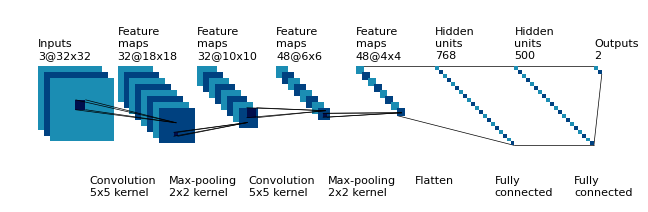

Source code (Python):
"""
[redacted]
All rights reserved.

Redistribution and use in source and binary forms, with or without
    modification, are permitted provided that the following conditions are met:

1. Redistributions of source code must retain the above copyright notice, this
    list of conditions and the following disclaimer.

2. Redistributions in binary form must reproduce the above copyright notice,
    this list of conditions and the following disclaimer in the documentation
    and/or other materials provided with the distribution.

3. Neither the name of the copyright holder nor the names of its contributors
    may be used to endorse or promote products derived from this software
    without specific prior written permission.

THIS SOFTWARE IS PROVIDED BY THE COPYRIGHT HOLDERS AND CONTRIBUTORS "AS IS"
    AND ANY EXPRESS OR IMPLIED WARRANTIES, INCLUDING, BUT NOT LIMITED TO, THE
    IMPLIED WARRANTIES OF MERCHANTABILITY AND FITNESS FOR A PARTICULAR PURPOSE
    ARE DISCLAIMED. IN NO EVENT SHALL THE COPYRIGHT HOLDER OR CONTRIBUTORS BE
    LIABLE FOR ANY DIRECT, INDIRECT, INCIDENTAL, SPECIAL, EXEMPLARY, OR
    CONSEQUENTIAL DAMAGES (INCLUDING, BUT NOT LIMITED TO, PROCUREMENT OF
    SUBSTITUTE GOODS OR SERVICES; LOSS OF USE, DATA, OR PROFITS; OR BUSINESS
    INTERRUPTION) HOWEVER CAUSED AND ON ANY THEORY OF LIABILITY, WHETHER IN
    CONTRACT, STRICT LIABILITY, OR TORT (INCLUDING NEGLIGENCE OR OTHERWISE)
    ARISING IN ANY WAY OUT OF THE USE OF THIS SOFTWARE, EVEN IF ADVISED OF THE
    POSSIBILITY OF SUCH DAMAGE.
"""


import os
import numpy as np
import matplotlib as mpl
try:
    import matplotlib.pyplot as plt
except RuntimeError as e:
    mpl.rcParams['backend'] = 'TkAgg'
    import matplotlib.pyplot as plt
plt.rcdefaults()
from matplotlib.patches import Rectangle
from matplotlib.collections import PatchCollection, LineCollection

NumConvMax = 8
NumFcMax = 20
White = 1.
Light = 0.7
Medium = 0.5
Dark = 0.3
Black = 0.
my_cmap = plt.cm.ocean


def add_layer(patches, colors, size=24, num=5, top_left=[0, 0],
              loc_diff=[3, -3]):
    # add a rectangle
    top_left = np.array(top_left)
    loc_diff = np.array(loc_diff)
    loc_start = top_left - np.array([0, size])
    for ind in range(num):
        patches.append(Rectangle(loc_start + ind * loc_diff, size, size))
        if ind % 2:
            colors.append(Medium)
        else:
            colors.append(Light)


def add_mapping(patches, lines, colors, start_ratio, patch_size, ind_bgn,
                top_left_list, loc_diff_list, num_show_list, size_list):

    start_loc = top_left_list[ind_bgn] \
        + (num_show_list[ind_bgn] - 1) * np.array(loc_diff_list[ind_bgn]) \
        + np.array([start_ratio[0] * size_list[ind_bgn],
                    -start_ratio[1] * size_list[ind_bgn]])

    end_loc = top_left_list[ind_bgn + 1] \
        + (num_show_list[ind_bgn + 1] - 1) \
        * np.array(loc_diff_list[ind_bgn + 1]) \
        + np.array([(start_ratio[0] + .5 * patch_size / size_list[ind_bgn]) *
                    size_list[ind_bgn + 1],
                    -(start_ratio[1] - .5 * patch_size / size_list[ind_bgn]) *
                    size_list[ind_bgn + 1]])

    patches.append(Rectangle(start_loc, patch_size, patch_size))
    colors.append(Dark)
    lines.append([start_loc, end_loc])
    lines.append([(start_loc[0] + patch_size, start_loc[1]),
                  (end_loc[0], end_loc[1])])
    lines.append([(start_loc[0], start_loc[1] + patch_size),
                  (end_loc[0], end_loc[1])])
    lines.append([(start_loc[0] + patch_size, start_loc[1] + patch_size),
                  (end_loc[0], end_loc[1])])


def add_mapping_2(lines, start, end):
    for start_loc, end_loc in zip(start, end):
        lines.append([start_loc, end_loc])


def label(xy, text, xy_off=[0, 4]):
    plt.text(xy[0] + xy_off[0], xy[1] + xy_off[1], text,
             family='sans-serif', size=8)


if __name__ == '__main__':

    fc_unit_size = 2
    layer_width = 40

    patches = []
    lines = []
    lines_bg = []
    colors = []

    fig, ax = plt.subplots()


    ############################
    # conv layers
    size_list = [32, 18, 10, 6, 4]
    num_list = [3, 32, 32, 48, 48]
    x_diff_list = [0, layer_width, layer_width, layer_width, layer_width]
    text_list = ['Inputs'] + ['Feature\nmaps'] * (len(size_list) - 1)
    loc_diff_list = [[3, -3]] * len(size_list)

    num_show_list = list(map(min, num_list, [NumConvMax] * len(num_list)))
    top_left_list = np.c_[np.cumsum(x_diff_list), np.zeros(len(x_diff_list))]

    bg_line_start = []
    bg_line_end = []
    bg_line_start.append(top_left_list[-1])

    for ind in range(len(size_list)):
        add_layer(patches, colors, size=size_list[ind],
                  num=num_show_list[ind],
                  top_left=top_left_list[ind], loc_diff=loc_diff_list[ind])
        label(top_left_list[ind], text_list[ind] + '\n{}@{}x{}'.format(
            num_list[ind], size_list[ind], size_list[ind]))

    bg_line_start.append(patches[-1].get_xy())

    ############################
    # in between layers
    start_ratio_list = [[0.4, 0.5], [0.4, 0.8], [0.4, 0.5], [0.4, 0.8]]
    patch_size_list = [5, 2, 5, 2]
    ind_bgn_list = range(len(patch_size_list))
    text_list = ['Convolution', 'Max-pooling', 'Convolution', 'Max-pooling']

    for ind in range(len(patch_size_list)):
        add_mapping(patches, lines, colors, start_ratio_list[ind],
                    patch_size_list[ind], ind,
                    top_left_list, loc_diff_list, num_show_list, size_list)
        label(top_left_list[ind], text_list[ind] + '\n{}x{} kernel'.format(
            patch_size_list[ind], patch_size_list[ind]), xy_off=[26, -65])


    ############################
    # fully connected layers
    size_list = [fc_unit_size, fc_unit_size, fc_unit_size]
    num_list = [768, 500, 2]
    num_show_list = list(map(min, num_list, [NumFcMax] * len(num_list)))
    x_diff_list = [sum(x_diff_list) + layer_width, layer_width, layer_width]
    top_left_list = np.c_[np.cumsum(x_diff_list), np.zeros(len(x_diff_list))]
    loc_diff_list = [[fc_unit_size, -fc_unit_size]] * len(top_left_list)
    text_list = ['Hidden\nunits'] * (len(size_list) - 1) + ['Outputs']

    bg_line_end.append(top_left_list[0])

    for ind in range(len(size_list)):
        if ind > 0:
            tx, ty = patches[-1].get_xy()
            h, w = patches[-1].get_height(), patches[-1].get_width()
            bg_line_start.append((tx + w, ty))
            # my_top_left_start.append(patches[-1].get_xy())
        add_layer(patches, colors, size=size_list[ind], num=num_show_list[ind],
                  top_left=top_left_list[ind], loc_diff=loc_diff_list[ind])
        label(top_left_list[ind], text_list[ind] + '\n{}'.format(
            num_list[ind]))

        tx, ty = patches[-1].get_xy()
        h, w = patches[-1].get_height(), patches[-1].get_width()
        bg_line_end.append((tx + w, ty))
    text_list = ['Flatten\n', 'Fully\nconnected', 'Fully\nconnected']

    bg_line_start.append(top_left_list[0])
    bg_line_end.append(top_left_list[1])
    bg_line_start.append(top_left_list[1])
    bg_line_end.append(top_left_list[2])

    add_mapping_2(lines_bg, bg_line_start, bg_line_end)

    for ind in range(len(size_list)):
        label(top_left_list[ind], text_list[ind], xy_off=[-10, -65])

    ############################
    colors += [0, 1]
    linebg_collection = LineCollection(lines_bg, colors='k', linewidths=0.5,
                                       zorder=1)
    ax.add_collection(linebg_collection)
    collection = PatchCollection(patches, cmap=my_cmap)
    collection.set_array(np.array(colors))
    ax.add_collection(collection)
    line_collection = LineCollection(lines, colors='k', linewidths=0.5)
    ax.add_collection(line_collection)
    plt.tight_layout()
    plt.axis('equal')
    plt.axis('off')
    plt.show()
    fig.set_size_inches(8, 2.5)

    fig_dir = './'
    fig_ext = '.svg'
    fig.savefig(os.path.join(fig_dir, 'convnet_fig1' + fig_ext),
                bbox_inches='tight', pad_inches=0)
